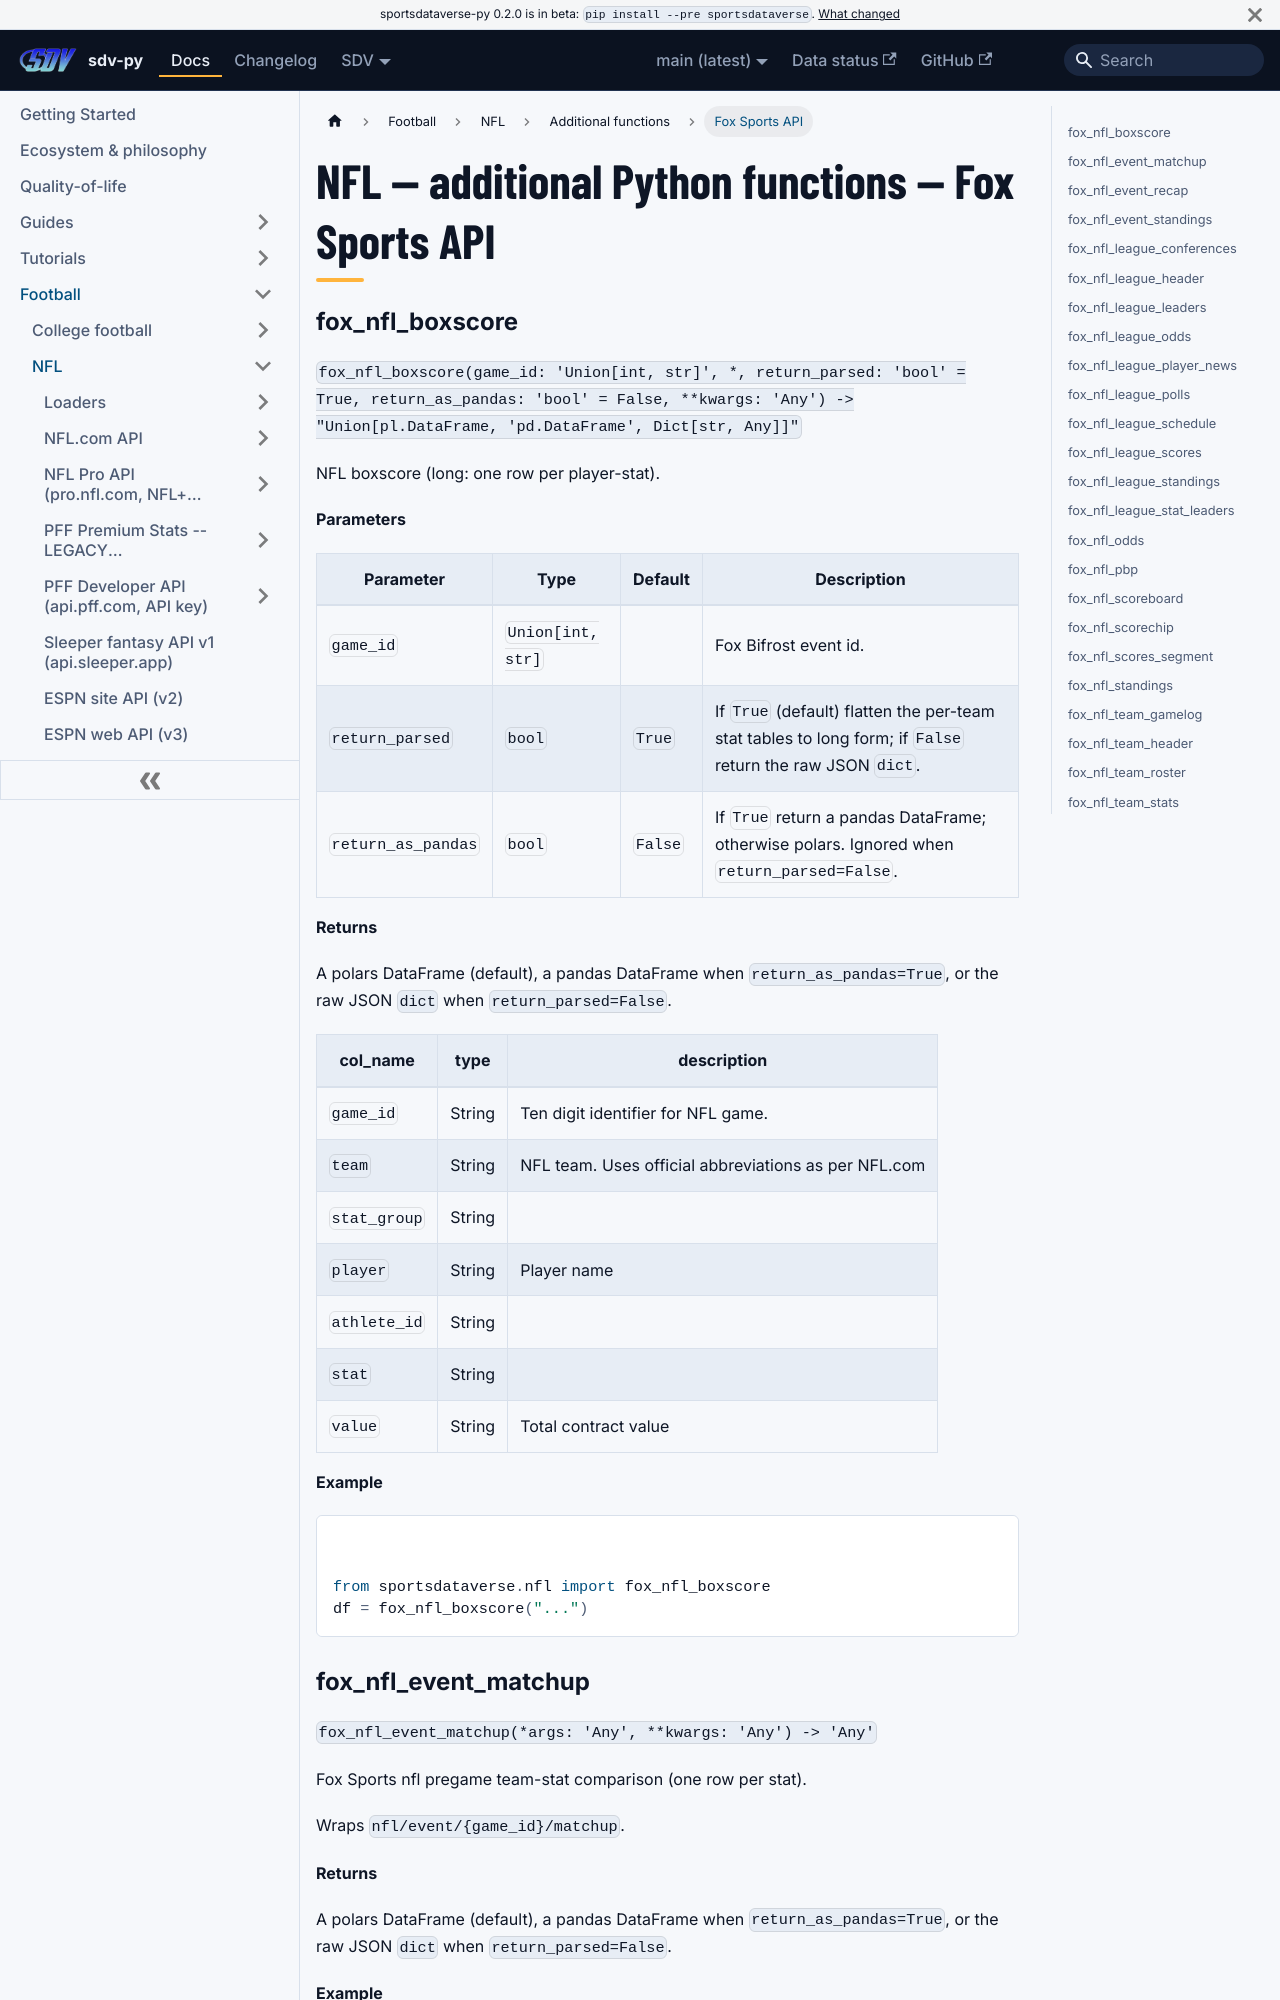

repository: sportsdataverse/sportsdataverse-py · page: docs/nfl/reference/additional/fox-sports-api/index.html · generator: docusaurus

---
title: "NFL — additional Python functions — Fox Sports API"
sidebar_label: "Fox Sports API"
sidebar_position: 10
description: "NFL — additional Python functions — Fox Sports API — function reference in sdv-py, the SportsDataverse Python package."
---
# NFL — additional Python functions — Fox Sports API

### fox_nfl_boxscore {#fox_nfl_boxscore}

`fox_nfl_boxscore(game_id: 'Union[int, str]', *, return_parsed: 'bool' = True, return_as_pandas: 'bool' = False, **kwargs: 'Any') -> "Union[pl.DataFrame, 'pd.DataFrame', Dict[str, Any]]"`

NFL boxscore (long: one row per player-stat).

**Parameters**

| Parameter | Type | Default | Description |
|---|---|---|---|
| `game_id` | `Union[int, str]` |  | Fox Bifrost event id. |
| `return_parsed` | `bool` | `True` | If `True` (default) flatten the per-team stat tables to long form; if `False` return the raw JSON `dict`. |
| `return_as_pandas` | `bool` | `False` | If `True` return a pandas DataFrame; otherwise polars. Ignored when `return_parsed=False`. |

**Returns**

A polars DataFrame (default), a pandas DataFrame when `return_as_pandas=True`, or the raw JSON `dict` when `return_parsed=False`.

| col_name | type | description |
|---|---|---|
| `game_id` | String | Ten digit identifier for NFL game. |
| `team` | String | NFL team. Uses official abbreviations as per NFL.com |
| `stat_group` | String |  |
| `player` | String | Player name |
| `athlete_id` | String |  |
| `stat` | String |  |
| `value` | String | Total contract value |

**Example**

```python
from sportsdataverse.nfl import fox_nfl_boxscore
df = fox_nfl_boxscore("...")
```
